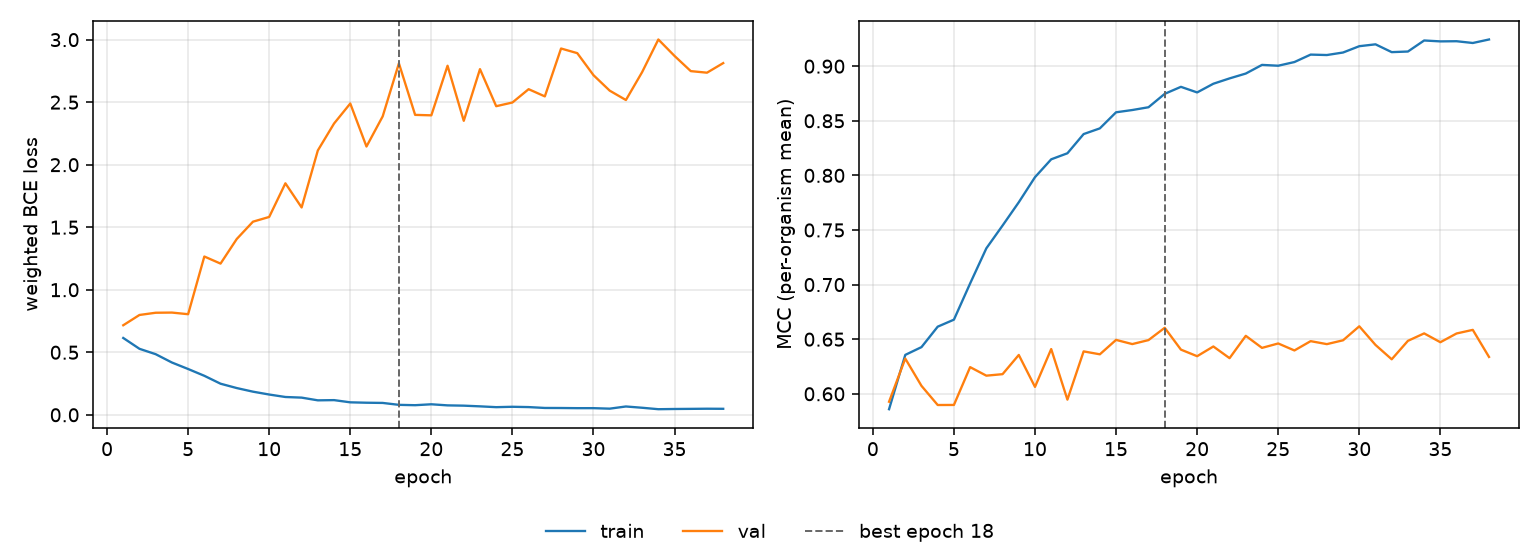

Data behind this chart, as committed beside it:
epoch, tr_loss, vl_loss, tr_mcc, vl_mcc, is_best
1, 0.6144, 0.7161, 0.5859, 0.5927, False
2, 0.5277, 0.7983, 0.6356, 0.6323, False
3, 0.4846, 0.8161, 0.6428, 0.6073, False
4, 0.4181, 0.8175, 0.6615, 0.5897, False
5, 0.3662, 0.8044, 0.6679, 0.5898, False
6, 0.3119, 1.266, 0.701, 0.6244, False
7, 0.2486, 1.209, 0.7332, 0.6166, False
8, 0.2138, 1.406, 0.7541, 0.618, False
9, 0.185, 1.544, 0.7754, 0.6356, False
10, 0.1621, 1.582, 0.7984, 0.6063, False
11, 0.1424, 1.851, 0.8147, 0.641, False
12, 0.1373, 1.658, 0.8203, 0.5947, False
13, 0.1156, 2.114, 0.8378, 0.6388, False
14, 0.1174, 2.329, 0.843, 0.6362, False
15, 0.09971, 2.489, 0.8578, 0.6494, False
16, 0.09658, 2.145, 0.8599, 0.6455, False
17, 0.09492, 2.387, 0.8624, 0.6492, False
18, 0.0796, 2.81, 0.8747, 0.6604, True
19, 0.07677, 2.398, 0.8811, 0.6405, False
20, 0.0841, 2.395, 0.876, 0.6344, False
21, 0.07537, 2.791, 0.8839, 0.6433, False
22, 0.07307, 2.351, 0.8888, 0.6326, False
23, 0.06758, 2.764, 0.8932, 0.6531, False
24, 0.06104, 2.468, 0.9012, 0.6421, False
25, 0.06412, 2.497, 0.9004, 0.6461, False
26, 0.06167, 2.604, 0.9038, 0.6397, False
27, 0.05472, 2.546, 0.9106, 0.6482, False
28, 0.05429, 2.929, 0.9102, 0.6455, False
29, 0.05306, 2.892, 0.9125, 0.649, False
30, 0.05311, 2.716, 0.9183, 0.6618, False
31, 0.0491, 2.592, 0.92, 0.6447, False
32, 0.06652, 2.517, 0.9129, 0.6316, False
33, 0.05632, 2.74, 0.9134, 0.6485, False
34, 0.0447, 3.001, 0.9235, 0.6553, False
35, 0.04645, 2.87, 0.9227, 0.6472, False
36, 0.04746, 2.748, 0.9228, 0.6552, False
37, 0.04863, 2.736, 0.9212, 0.6585, False
38, 0.04793, 2.812, 0.9244, 0.6338, False
